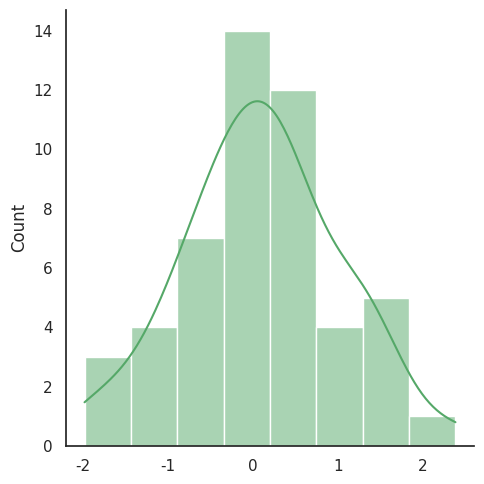

This chart was generated by the following Python code:
import numpy as np
import matplotlib.pyplot as plt
import seaborn as sns
sns.set(style='white')
rs=np.random.RandomState(10)
d=rs.normal(size=50)
sns.displot(d,kde=True,color="g")
plt.show()